Run: headless pygame with SDL's dummy video driver; simulated clock (each Clock.tick advances the game by its frame time, no real sleeping); random seed 0; keys injected as events and as key.get_pressed() state; no mouse input.
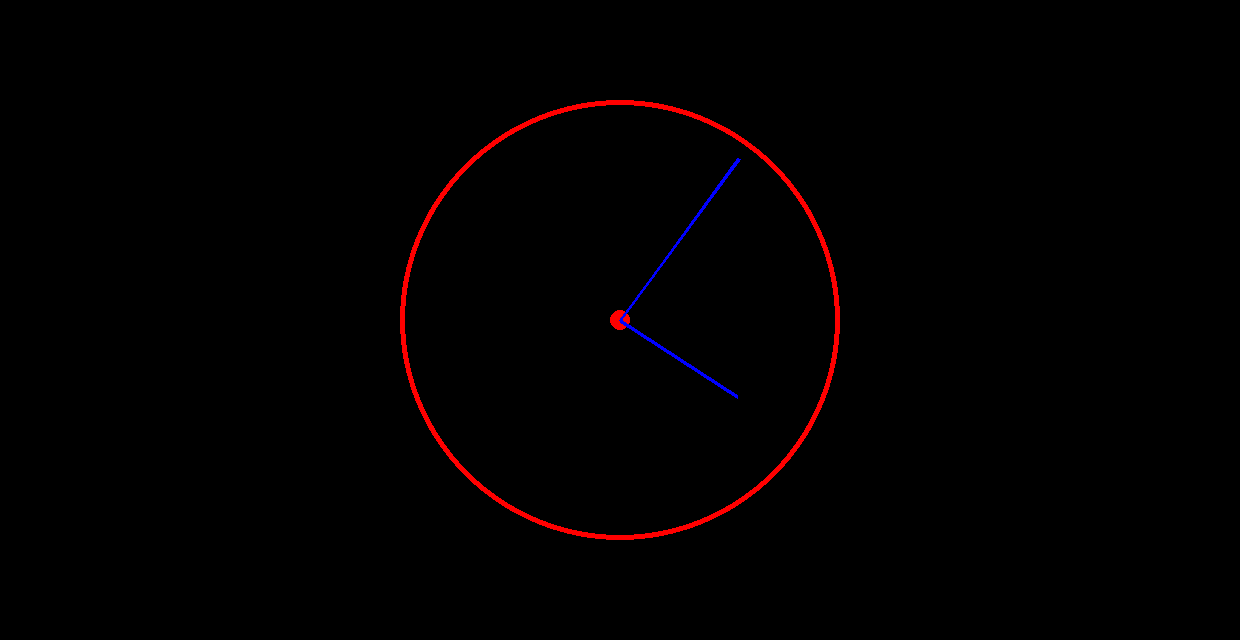
Frame 1 of 4 · flips 1–60 · no input
Frame 2 of 4 · flips 61–180 · tapped SPACE, RETURN · held RIGHT (→), D · screen unchanged from frame 1, image omitted
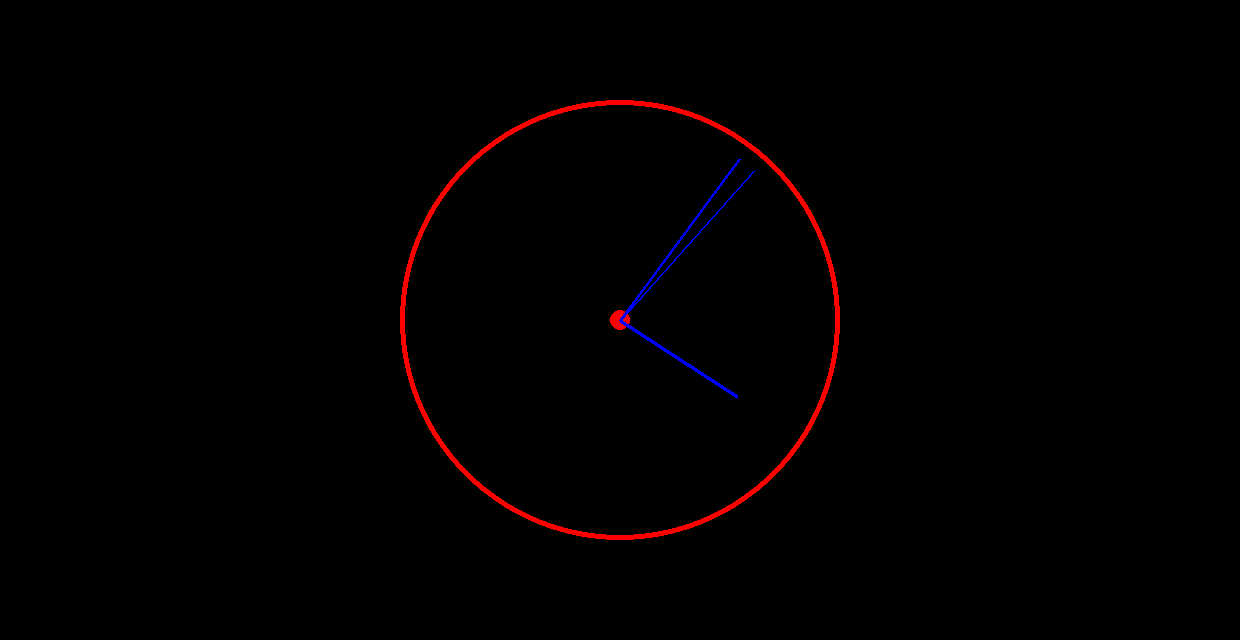
Frame 3 of 4 · flips 181–300 · held DOWN (↓), S
Frame 4 of 4 · flips 301–420 · held LEFT (←), A, UP (↑), W · screen unchanged from frame 3, image omitted

The pygame program that drew these frames:

from math import sin, cos, pi
import datetime

import pygame
pygame.init()

window = pygame.display.set_mode((1240, 640))
window.fill((0,0,0))

sec_angle, min_angle, hr_angle = 0,0,0
len_sec, len_min, len_hr = 200, 200, 140
width_sec, width_min, width_hr = 2, 3, 4
clock_radius, clock_thickness = 220, 5
center = (1240//2, 640//2)

while True:
    for event in pygame.event.get():
        if event.type == pygame.QUIT:
            exit()

    window.fill((0,0,0))

    curr = datetime.datetime.now()
    hr, min, sec = curr.hour, curr.minute, curr.second
    pygame.display.set_caption(f"{hr//10}{hr%10}:{min//10}{min%10}:{sec//10}{sec%10}")

    pygame.draw.circle(window, (255,0,0), center, clock_radius)
    pygame.draw.circle(window, (0,0,0), center, clock_radius-clock_thickness)
    pygame.draw.circle(window, (255,0,0), center, 10)

    sec_angle = sec/60 * 2*pi
    sec_pos = (620 - len_sec*cos(sec_angle+pi/2), 320 - len_sec*sin(sec_angle+pi/2))
    min_angle = (min + sec/60)/60 * 2*pi
    min_pos = (620 - len_min*cos(min_angle+pi/2), 320 - len_min*sin(min_angle+pi/2))
    hr_angle = (hr%12 + min/60 + sec/3600)/12 * 2*pi
    hr_pos = (620 - len_hr*cos(hr_angle+pi/2), 320 - len_hr*sin(hr_angle+pi/2))

    pygame.draw.line(window, (0,0,255), center, sec_pos, width=width_sec)
    pygame.draw.line(window, (0,0,255), center, min_pos, width=width_min)
    pygame.draw.line(window, (0,0,255), center, hr_pos, width=width_hr)

    pygame.display.flip()
